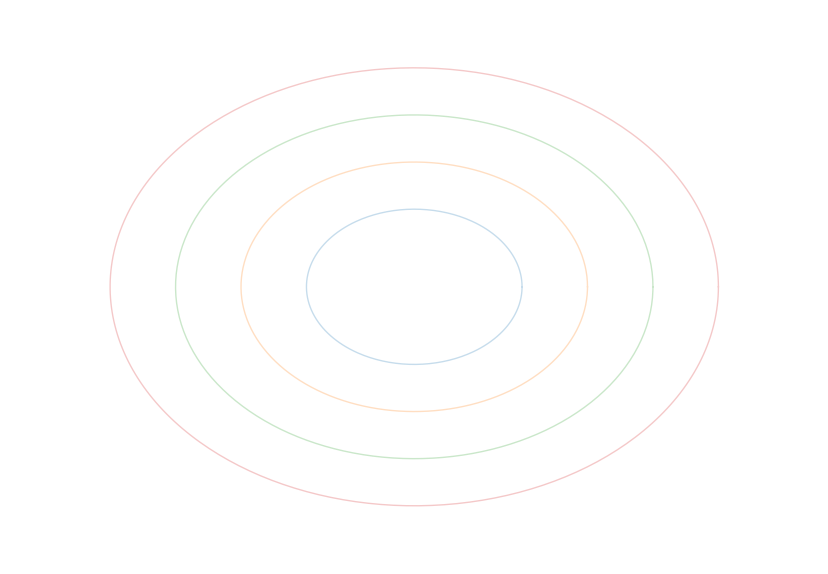

Source code (Python): (Note: this script raises an exception after producing the figure.)
import numpy as np
import matplotlib.pyplot as plt
from matplotlib.animation import FuncAnimation, FFMpegWriter
from pathlib import Path

# ============================================================
# SETTINGS
# ============================================================

OUTPUT_FILE = Path("euler_first_strategy_20s.webm")

FPS = 20
DURATION = 20
TOTAL_FRAMES = FPS * DURATION

# ============================================================
# FIGURE
# ============================================================

fig, ax = plt.subplots(
    figsize=(12.8, 7.2),
    dpi=150
)

ax.set_xlim(-1.05, 1.05)
ax.set_ylim(-0.72, 0.72)
ax.set_aspect("equal")
ax.axis("off")


# ============================================================
# TEXT ELEMENTS
# ============================================================

title = fig.text(
    0.5, 0.90, "",
    ha="center",
    fontsize=20,
    weight="bold"
)

subtitle = fig.text(
    0.5, 0.845, "",
    ha="center",
    fontsize=13
)

equation = fig.text(
    0.5, 0.07, "",
    ha="center",
    fontsize=15,
    family="monospace"
)

stage_label = fig.text(
    0.04, 0.97, "",
    ha="left",
    fontsize=11,
    weight="bold"
)

bottom_label = fig.text(
    0.5, 0.15, "",
    ha="center",
    fontsize=15,
    weight="bold"
)


# ============================================================
# BACKGROUND VORTEX RINGS
# ============================================================

theta = np.linspace(0, 2 * np.pi, 300)

for radius in [0.28, 0.45, 0.62, 0.79]:

    ax.plot(
        radius * np.cos(theta),
        0.72 * radius * np.sin(theta),
        linewidth=1,
        alpha=0.25
    )


# ============================================================
# FLUID PARTICLES
# ============================================================

rng = np.random.default_rng(3)

NUM_PARTICLES = 65

initial_radius = rng.uniform(
    0.16,
    0.82,
    NUM_PARTICLES
)

initial_angle = rng.uniform(
    0,
    2 * np.pi,
    NUM_PARTICLES
)

particles = ax.scatter(
    [],
    [],
    s=10,
    alpha=0.75
)


# ============================================================
# FOUR STAGES
# ============================================================

stages = [

    {
        "heading": "START WITH THE FULL EQUATION",

        "headline":
            "Don't attack the hardest version first.",

        "equation":
            "∂u/∂t + (u·∇)u = −(1/ρ)∇p + ν∇²u + f",

        "label":
            "Full Navier–Stokes"
    },

    {
        "heading": "SET ν = 0",

        "headline":
            "Remove viscosity and study the simpler Euler equations.",

        "equation":
            "ν = 0   →   ∂u/∂t + (u·∇)u = −(1/ρ)∇p + f",

        "label":
            "Viscosity removed"
    },

    {
        "heading": "ASK WHETHER SMOOTHNESS CAN FAIL",

        "headline":
            "Can a smooth flow develop unbounded velocity in finite time?",

        "equation":
            "smooth at t = 0   →   |u| → ∞ at finite T ?",

        "label":
            "Search for finite-time blow-up"
    },

    {
        "heading":
            "USE THE SIMPLER PROBLEM TO REVEAL STRUCTURE",

        "headline":
            "Explore Euler for a mechanism guiding the harder Navier–Stokes search.",

        "equation":
            "Euler clue   →   candidate mechanism   →   Navier–Stokes",

        "label":
            "≈100 agents  •  ≈50 hours"
    }
]


# ============================================================
# ANIMATION FUNCTION
# ============================================================

def update(frame):

    # Convert frame number to seconds
    time = frame / FPS

    # Each stage lasts 5 seconds
    stage = min(
        3,
        int(time / 5)
    )

    # Time within current stage: 0 → 1
    local_time = (
        time - stage * 5
    ) / 5

    # --------------------------------------------------------
    # UPDATE TEXT
    # --------------------------------------------------------

    current = stages[stage]

    stage_label.set_text(
        f"STEP 1  •  {stage + 1}/4"
    )

    title.set_text(
        current["headline"]
    )

    subtitle.set_text(
        current["heading"]
    )

    equation.set_text(
        current["equation"]
    )

    bottom_label.set_text(
        current["label"]
    )

    # --------------------------------------------------------
    # CONTROL VORTEX EVOLUTION
    # --------------------------------------------------------

    if stage == 0:

        # Normal smooth flow
        concentration = 0.0
        squeeze = 0.82
        rotation = 0.5 * local_time

    elif stage == 1:

        # Slight concentration after removing viscosity
        concentration = (
            0.15 +
            0.08 * local_time
        )

        squeeze = 0.82

        rotation = (
            0.6 +
            local_time
        )

    elif stage == 2:

        # Increasing concentration
        concentration = (
            0.23 +
            0.52 * local_time
        )

        squeeze = (
            0.82 -
            0.20 * local_time
        )

        rotation = (
            1.6 +
            2 * local_time
        )

    else:

        # Strong concentration
        concentration = (
            0.72 +
            0.12 * local_time
        )

        squeeze = (
            0.62 -
            0.08 * local_time
        )

        rotation = (
            3.6 +
            2 * local_time
        )

    # --------------------------------------------------------
    # MOVE FLUID PARTICLES
    # --------------------------------------------------------

    # Shrink the radius as the vortex concentrates
    radius = (
        initial_radius *
        (1 - 0.62 * concentration)
    )

    # Rotate particles around the vortex
    angle = (
        initial_angle
        + rotation
        + local_time * (1 - initial_radius)
    )

    # Convert polar coordinates to Cartesian
    x = (
        radius *
        np.cos(angle)
    )

    y = (
        squeeze *
        radius *
        np.sin(angle)
    )

    particles.set_offsets(
        np.c_[x, y]
    )

    # --------------------------------------------------------
    # PARTICLE SIZE
    # --------------------------------------------------------

    # Particles near the center become visually stronger
    sizes = (
        7 +
        26 *
        (1 - radius / 0.85) ** 2
    )

    particles.set_sizes(
        sizes
    )

    return particles,


# ============================================================
# CREATE ANIMATION
# ============================================================

animation = FuncAnimation(
    fig,
    update,
    frames=TOTAL_FRAMES,
    interval=1000 / FPS,
    blit=False
)


# ============================================================
# WEBM / VP9 ENCODING
# ============================================================

writer = FFMpegWriter(
    fps=FPS,

    # VP9 codec → WebM
    codec="libvpx-vp9",

    # Video bitrate
    bitrate=1400,

    # FFmpeg options
    extra_args=[
        "-pix_fmt",
        "yuv420p",

        # Faster encoding
        "-deadline",
        "good",

        "-cpu-used",
        "2",

        "-crf", "24",
        "-b:v", "0"
    ]
)


# ============================================================
# SAVE
# ============================================================

animation.save(
    OUTPUT_FILE,
    writer=writer
)

plt.close(fig)

print(
    f"Animation saved to: {OUTPUT_FILE}"
)
